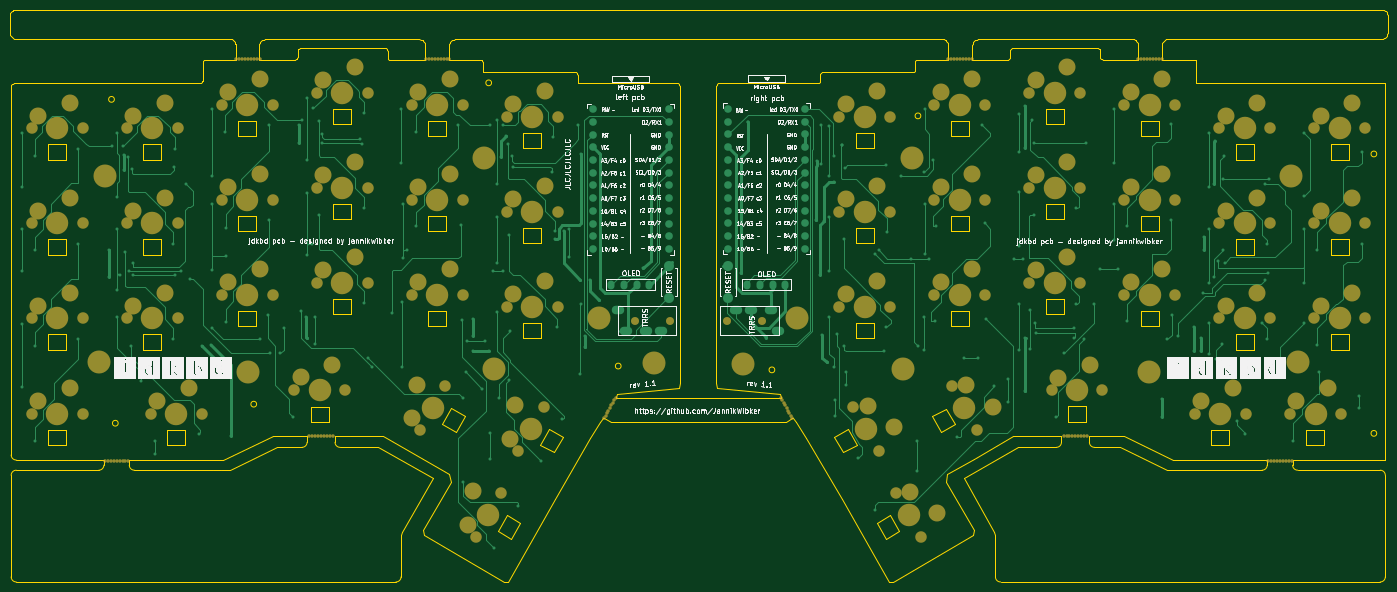
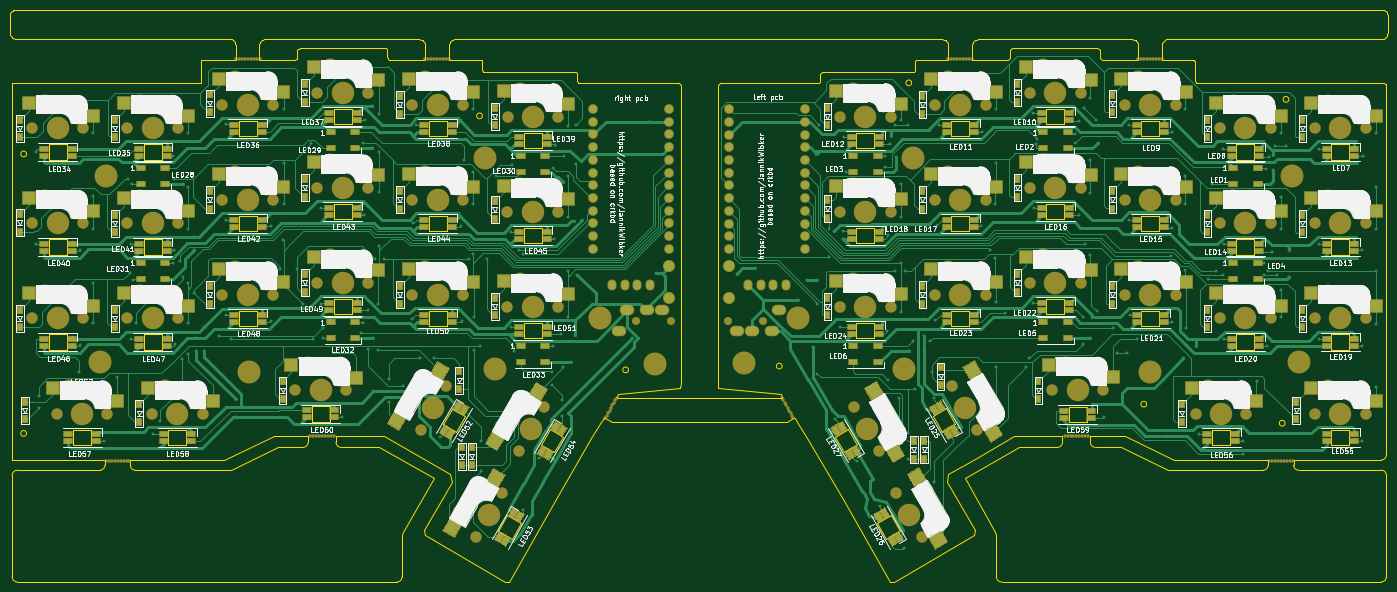
Circuit board: 7 layer files. Board 275.5 x 114.5 mm.
- bottom_copper: jade-B_Cu.gbr (150848 bytes)
- bottom_mask: jade-B_Mask.gbr (31071 bytes)
- bottom_silk: jade-B_SilkS.gbr (182061 bytes)
- outline: jade-Edge_Cuts.gbr (32903 bytes)
- top_copper: jade-F_Cu.gbr (58926 bytes)
- top_mask: jade-F_Mask.gbr (11571 bytes)
- top_silk: jade-F_SilkS.gbr (194834 bytes)

=== bottom_copper: jade-B_Cu.gbr (150848 bytes, source omitted) ===
=== bottom_mask: jade-B_Mask.gbr (31071 bytes, source omitted) ===
=== bottom_silk: jade-B_SilkS.gbr (182061 bytes, source omitted) ===
=== outline: jade-Edge_Cuts.gbr (32903 bytes, source omitted) ===
=== top_copper: jade-F_Cu.gbr (58926 bytes, source omitted) ===
=== top_mask: jade-F_Mask.gbr (11571 bytes, source omitted) ===
=== top_silk: jade-F_SilkS.gbr (194834 bytes, source omitted) ===
